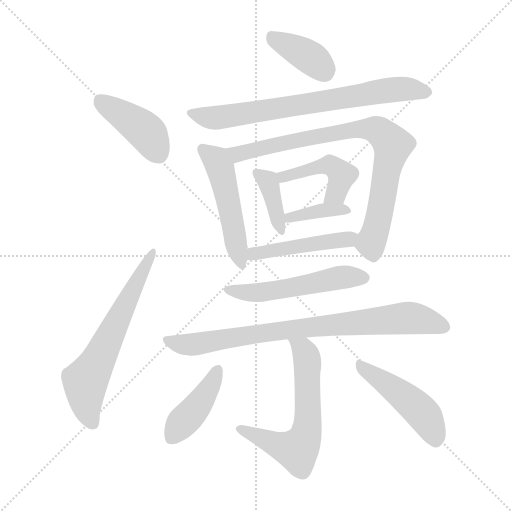
t = 0.00 s
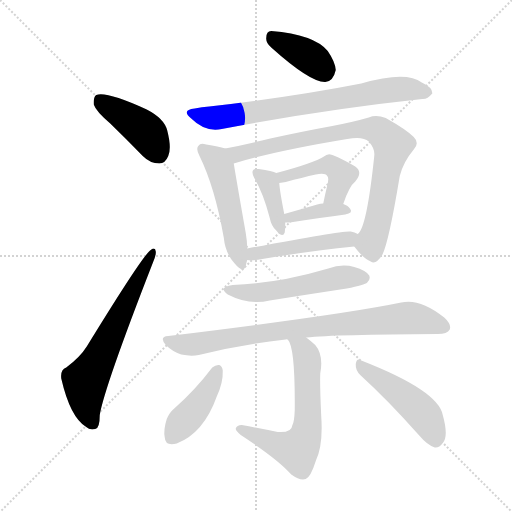
t = 2.06 s
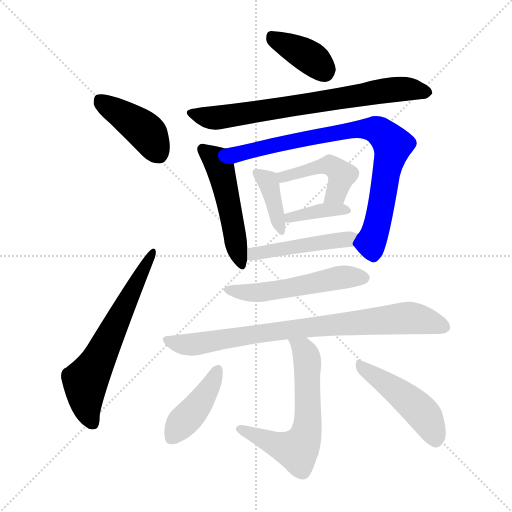
t = 4.11 s
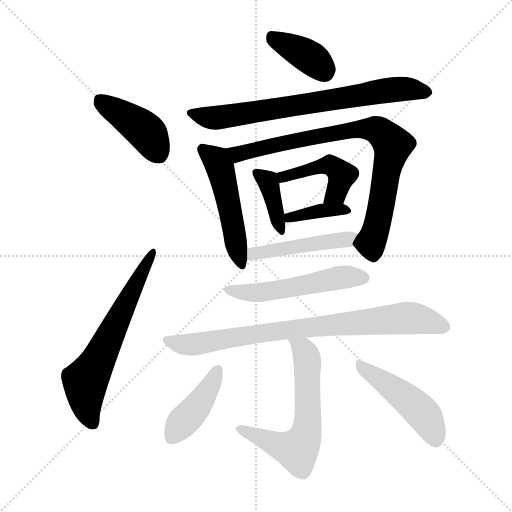
t = 6.17 s
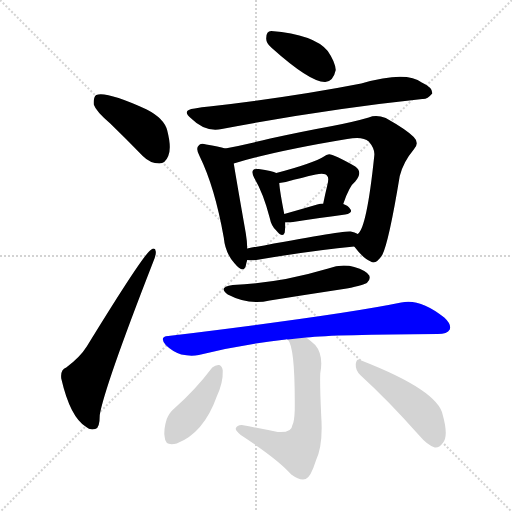
t = 8.22 s
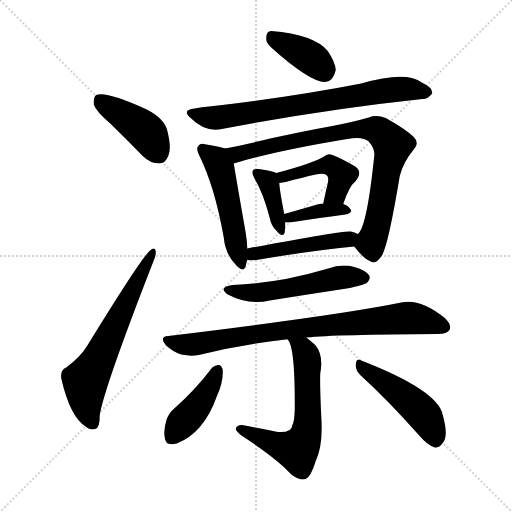
t = 10.28 s

The animated SVG that drew these frames (rendered in a browser with its animation timeline set to each time). Animation: 15 CSS @keyframes rules; one cycle of 10.28 s.

<svg version="1.1" viewBox="0 0 1024 1024" xmlns="http://www.w3.org/2000/svg">
  <g stroke="lightgray" stroke-dasharray="1,1" stroke-width="1" transform="scale(4, 4)">
    <line x1="0" y1="0" x2="256" y2="256"></line>
    <line x1="256" y1="0" x2="0" y2="256"></line>
    <line x1="128" y1="0" x2="128" y2="256"></line>
    <line x1="0" y1="128" x2="256" y2="128"></line>
  </g>
<g transform="scale(1, -1) translate(0, -900)">
   <style type="text/css">
    @keyframes keyframes0 {
      from {
       stroke: blue;
       stroke-dashoffset: 421;
       stroke-width: 128;
       }
       58% {
       animation-timing-function: step-end;
       stroke: blue;
       stroke-dashoffset: 0;
       stroke-width: 128;
       }
       to {
       stroke: black;
       stroke-width: 1024;
       }
       }
       #make-me-a-hanzi-animation-0 {
         animation: keyframes0 0.592611s both;
         animation-delay: 0.000000s;
         animation-timing-function: linear;
       }
    @keyframes keyframes1 {
      from {
       stroke: blue;
       stroke-dashoffset: 630;
       stroke-width: 128;
       }
       67% {
       animation-timing-function: step-end;
       stroke: blue;
       stroke-dashoffset: 0;
       stroke-width: 128;
       }
       to {
       stroke: black;
       stroke-width: 1024;
       }
       }
       #make-me-a-hanzi-animation-1 {
         animation: keyframes1 0.762695s both;
         animation-delay: 0.592611s;
         animation-timing-function: linear;
       }
    @keyframes keyframes2 {
      from {
       stroke: blue;
       stroke-dashoffset: 384;
       stroke-width: 128;
       }
       56% {
       animation-timing-function: step-end;
       stroke: blue;
       stroke-dashoffset: 0;
       stroke-width: 128;
       }
       to {
       stroke: black;
       stroke-width: 1024;
       }
       }
       #make-me-a-hanzi-animation-2 {
         animation: keyframes2 0.562500s both;
         animation-delay: 1.355306s;
         animation-timing-function: linear;
       }
    @keyframes keyframes3 {
      from {
       stroke: blue;
       stroke-dashoffset: 731;
       stroke-width: 128;
       }
       70% {
       animation-timing-function: step-end;
       stroke: blue;
       stroke-dashoffset: 0;
       stroke-width: 128;
       }
       to {
       stroke: black;
       stroke-width: 1024;
       }
       }
       #make-me-a-hanzi-animation-3 {
         animation: keyframes3 0.844889s both;
         animation-delay: 1.917806s;
         animation-timing-function: linear;
       }
    @keyframes keyframes4 {
      from {
       stroke: blue;
       stroke-dashoffset: 502;
       stroke-width: 128;
       }
       62% {
       animation-timing-function: step-end;
       stroke: blue;
       stroke-dashoffset: 0;
       stroke-width: 128;
       }
       to {
       stroke: black;
       stroke-width: 1024;
       }
       }
       #make-me-a-hanzi-animation-4 {
         animation: keyframes4 0.658529s both;
         animation-delay: 2.762695s;
         animation-timing-function: linear;
       }
    @keyframes keyframes5 {
      from {
       stroke: blue;
       stroke-dashoffset: 824;
       stroke-width: 128;
       }
       73% {
       animation-timing-function: step-end;
       stroke: blue;
       stroke-dashoffset: 0;
       stroke-width: 128;
       }
       to {
       stroke: black;
       stroke-width: 1024;
       }
       }
       #make-me-a-hanzi-animation-5 {
         animation: keyframes5 0.920573s both;
         animation-delay: 3.421224s;
         animation-timing-function: linear;
       }
    @keyframes keyframes6 {
      from {
       stroke: blue;
       stroke-dashoffset: 386;
       stroke-width: 128;
       }
       56% {
       animation-timing-function: step-end;
       stroke: blue;
       stroke-dashoffset: 0;
       stroke-width: 128;
       }
       to {
       stroke: black;
       stroke-width: 1024;
       }
       }
       #make-me-a-hanzi-animation-6 {
         animation: keyframes6 0.564128s both;
         animation-delay: 4.341797s;
         animation-timing-function: linear;
       }
    @keyframes keyframes7 {
      from {
       stroke: blue;
       stroke-dashoffset: 452;
       stroke-width: 128;
       }
       60% {
       animation-timing-function: step-end;
       stroke: blue;
       stroke-dashoffset: 0;
       stroke-width: 128;
       }
       to {
       stroke: black;
       stroke-width: 1024;
       }
       }
       #make-me-a-hanzi-animation-7 {
         animation: keyframes7 0.617839s both;
         animation-delay: 4.905924s;
         animation-timing-function: linear;
       }
    @keyframes keyframes8 {
      from {
       stroke: blue;
       stroke-dashoffset: 375;
       stroke-width: 128;
       }
       55% {
       animation-timing-function: step-end;
       stroke: blue;
       stroke-dashoffset: 0;
       stroke-width: 128;
       }
       to {
       stroke: black;
       stroke-width: 1024;
       }
       }
       #make-me-a-hanzi-animation-8 {
         animation: keyframes8 0.555176s both;
         animation-delay: 5.523763s;
         animation-timing-function: linear;
       }
    @keyframes keyframes9 {
      from {
       stroke: blue;
       stroke-dashoffset: 472;
       stroke-width: 128;
       }
       61% {
       animation-timing-function: step-end;
       stroke: blue;
       stroke-dashoffset: 0;
       stroke-width: 128;
       }
       to {
       stroke: black;
       stroke-width: 1024;
       }
       }
       #make-me-a-hanzi-animation-9 {
         animation: keyframes9 0.634115s both;
         animation-delay: 6.078939s;
         animation-timing-function: linear;
       }
    @keyframes keyframes10 {
      from {
       stroke: blue;
       stroke-dashoffset: 529;
       stroke-width: 128;
       }
       63% {
       animation-timing-function: step-end;
       stroke: blue;
       stroke-dashoffset: 0;
       stroke-width: 128;
       }
       to {
       stroke: black;
       stroke-width: 1024;
       }
       }
       #make-me-a-hanzi-animation-10 {
         animation: keyframes10 0.680501s both;
         animation-delay: 6.713053s;
         animation-timing-function: linear;
       }
    @keyframes keyframes11 {
      from {
       stroke: blue;
       stroke-dashoffset: 817;
       stroke-width: 128;
       }
       73% {
       animation-timing-function: step-end;
       stroke: blue;
       stroke-dashoffset: 0;
       stroke-width: 128;
       }
       to {
       stroke: black;
       stroke-width: 1024;
       }
       }
       #make-me-a-hanzi-animation-11 {
         animation: keyframes11 0.914876s both;
         animation-delay: 7.393555s;
         animation-timing-function: linear;
       }
    @keyframes keyframes12 {
      from {
       stroke: blue;
       stroke-dashoffset: 610;
       stroke-width: 128;
       }
       67% {
       animation-timing-function: step-end;
       stroke: blue;
       stroke-dashoffset: 0;
       stroke-width: 128;
       }
       to {
       stroke: black;
       stroke-width: 1024;
       }
       }
       #make-me-a-hanzi-animation-12 {
         animation: keyframes12 0.746419s both;
         animation-delay: 8.308431s;
         animation-timing-function: linear;
       }
    @keyframes keyframes13 {
      from {
       stroke: blue;
       stroke-dashoffset: 418;
       stroke-width: 128;
       }
       58% {
       animation-timing-function: step-end;
       stroke: blue;
       stroke-dashoffset: 0;
       stroke-width: 128;
       }
       to {
       stroke: black;
       stroke-width: 1024;
       }
       }
       #make-me-a-hanzi-animation-13 {
         animation: keyframes13 0.590169s both;
         animation-delay: 9.054850s;
         animation-timing-function: linear;
       }
    @keyframes keyframes14 {
      from {
       stroke: blue;
       stroke-dashoffset: 470;
       stroke-width: 128;
       }
       60% {
       animation-timing-function: step-end;
       stroke: blue;
       stroke-dashoffset: 0;
       stroke-width: 128;
       }
       to {
       stroke: black;
       stroke-width: 1024;
       }
       }
       #make-me-a-hanzi-animation-14 {
         animation: keyframes14 0.632487s both;
         animation-delay: 9.645020s;
         animation-timing-function: linear;
       }
</style>
<path d="M 220.5 653.0 Q 251.5 623.0 285.5 588.0 Q 300.5 573.0 318.5 573.0 Q 330.5 573.0 336.5 588.0 Q 343.5 604.0 334.5 639.0 Q 328.5 663.0 293.5 681.0 Q 212.5 718.0 192.5 710.0 Q 186.5 706.0 187.5 691.0 Q 191.5 678.0 220.5 653.0 Z" fill="lightgray"></path> 
<path d="M 132.5 165.0 Q 120.5 161.0 122.5 143.0 Q 140.5 65.0 172.5 46.0 Q 179.5 39.0 190.5 42.0 Q 199.5 43.0 199.5 70.0 Q 208.5 125.0 305.5 374.0 Q 312.5 390.0 311.5 397.0 Q 310.5 407.0 301.5 400.0 Q 286.5 391.0 173.5 207.0 Q 160.5 186.0 132.5 165.0 Z" fill="lightgray"></path> 
<path d="M 542.5 805.0 Q 620.5 735.0 650.5 736.0 Q 666.5 737.0 671.5 760.0 Q 670.5 776.0 655.5 798.0 Q 628.5 831.0 542.5 838.0 Q 532.5 838.0 532.5 824.0 Q 531.5 814.0 542.5 805.0 Z" fill="lightgray"></path> 
<path d="M 389.5 683.0 Q 361.5 680.0 382.5 663.0 Q 410.5 635.0 443.5 642.0 Q 647.5 681.0 844.5 702.0 Q 854.5 701.0 864.5 713.0 Q 865.5 725.0 843.5 735.0 Q 812.5 759.0 722.5 733.0 Q 584.5 706.0 418.5 687.0 Q 403.5 686.0 389.5 683.0 Z" fill="lightgray"></path> 
<path d="M 450.5 603.0 Q 437.5 607.0 412.5 611.0 Q 400.5 615.0 397.5 609.0 Q 390.5 603.0 399.5 587.0 Q 429.5 526.0 447.5 425.0 Q 450.5 394.0 468.5 374.0 Q 486.5 352.0 491.5 368.0 Q 492.5 374.0 494.5 380.0 L 494.5 403.0 Q 494.5 416.0 491.5 434.0 Q 472.5 542.0 467.5 573.0 C 463.5 600.0 463.5 600.0 450.5 603.0 Z" fill="lightgray"></path> 
<path d="M 708.5 407.0 Q 726.5 383.0 741.5 377.0 Q 751.5 370.0 764.5 390.0 Q 777.5 415.0 799.5 548.0 Q 806.5 576.0 827.5 601.0 Q 839.5 614.0 827.5 626.0 Q 812.5 641.0 771.5 664.0 Q 752.5 671.0 737.5 665.0 Q 706.5 656.0 664.5 648.0 Q 609.5 638.0 540.5 623.0 Q 491.5 611.0 450.5 603.0 C 421.5 597.0 438.5 565.0 467.5 573.0 Q 549.5 598.0 694.5 622.0 Q 725.5 628.0 737.5 617.0 Q 750.5 602.0 748.5 588.0 Q 733.5 444.0 715.5 432.0 C 703.5 412.0 703.5 412.0 708.5 407.0 Z" fill="lightgray"></path> 
<path d="M 552.5 554.0 Q 545.5 558.0 517.5 562.0 Q 508.5 563.0 506.5 560.0 Q 502.5 556.0 508.5 544.0 Q 526.5 514.0 539.5 464.0 Q 542.5 448.0 552.5 439.0 Q 565.5 423.0 569.5 435.0 Q 570.5 442.0 570.5 455.0 L 568.5 472.0 Q 559.5 518.0 558.5 534.0 C 556.5 552.0 556.5 552.0 552.5 554.0 Z" fill="lightgray"></path> 
<path d="M 686.5 492.0 Q 698.5 528.0 710.5 537.0 Q 726.5 556.0 710.5 567.0 Q 662.5 594.0 656.5 591.0 Q 652.5 591.0 649.5 588.0 Q 625.5 573.0 552.5 554.0 C 523.5 546.0 528.5 530.0 558.5 534.0 Q 565.5 535.0 571.5 536.0 Q 604.5 545.0 631.5 551.0 Q 650.5 555.0 654.5 548.0 Q 658.5 545.0 654.5 529.0 Q 650.5 513.0 646.5 493.0 C 640.5 464.0 676.5 464.0 686.5 492.0 Z" fill="lightgray"></path> 
<path d="M 570.5 455.0 Q 573.5 455.0 579.5 455.0 Q 643.5 465.0 690.5 471.0 Q 706.5 474.0 700.5 482.0 Q 696.5 489.0 686.5 492.0 L 646.5 493.0 Q 640.5 493.0 634.5 491.0 Q 600.5 481.0 568.5 472.0 C 539.5 464.0 540.5 455.0 570.5 455.0 Z" fill="lightgray"></path> 
<path d="M 494.5 380.0 Q 501.5 379.0 512.5 380.0 Q 624.5 399.0 708.5 407.0 C 738.5 410.0 742.5 419.0 715.5 432.0 Q 709.5 436.0 701.5 437.0 Q 689.5 440.0 494.5 403.0 C 465.5 397.0 464.5 382.0 494.5 380.0 Z" fill="lightgray"></path> 
<path d="M 465.5 330.0 Q 434.5 326.0 455.5 311.0 Q 497.5 289.0 539.5 299.0 Q 614.5 311.0 693.5 323.0 Q 729.5 330.0 734.5 335.0 Q 741.5 341.0 738.5 349.0 Q 732.5 359.0 708.5 366.0 Q 683.5 373.0 656.5 363.0 Q 616.5 351.0 571.5 342.0 Q 522.5 333.0 465.5 330.0 Z" fill="lightgray"></path> 
<path d="M 612.5 225.0 Q 670.5 231.0 875.5 232.0 Q 894.5 232.0 899.5 241.0 Q 903.5 251.0 888.5 265.0 Q 839.5 304.0 802.5 295.0 Q 681.5 270.0 336.5 228.0 Q 317.5 227.0 331.5 210.0 Q 344.5 197.0 362.5 191.0 Q 381.5 187.0 397.5 190.0 Q 479.5 211.0 571.5 221.0 Q 572.5 222.0 575.5 221.0 L 612.5 225.0 Z" fill="lightgray"></path> 
<path d="M 575.5 221.0 Q 590.5 206.0 589.5 80.0 Q 588.5 55.0 584.5 49.0 Q 583.5 34.0 555.5 36.0 Q 521.5 43.0 483.5 50.0 Q 473.5 50.0 471.5 43.0 Q 470.5 39.0 481.5 30.0 Q 556.5 -19.0 582.5 -49.0 Q 600.5 -62.0 611.5 -58.0 Q 621.5 -54.0 631.5 -22.0 Q 646.5 9.0 642.5 67.0 Q 639.5 130.0 640.5 153.0 Q 647.5 190.0 630.5 210.0 Q 620.5 219.0 612.5 225.0 C 589.5 244.0 561.5 248.0 575.5 221.0 Z" fill="lightgray"></path> 
<path d="M 424.5 165.0 Q 390.5 120.0 348.5 83.0 Q 339.5 76.0 333.5 62.0 Q 326.5 40.0 329.5 25.0 Q 330.5 7.0 353.5 13.0 Q 407.5 34.0 433.5 107.0 Q 446.5 135.0 445.5 159.0 Q 444.5 168.0 438.5 170.0 Q 431.5 171.0 424.5 165.0 Z" fill="lightgray"></path> 
<path d="M 721.5 149.0 Q 775.5 100.0 838.5 29.0 Q 854.5 10.0 869.5 5.0 Q 878.5 4.0 885.5 14.0 Q 897.5 27.0 885.5 70.0 Q 876.5 119.0 722.5 179.0 Q 713.5 185.0 711.5 172.0 Q 710.5 159.0 721.5 149.0 Z" fill="lightgray"></path> 
      <clipPath id="make-me-a-hanzi-clip-0">
      <path d="M 220.5 653.0 Q 251.5 623.0 285.5 588.0 Q 300.5 573.0 318.5 573.0 Q 330.5 573.0 336.5 588.0 Q 343.5 604.0 334.5 639.0 Q 328.5 663.0 293.5 681.0 Q 212.5 718.0 192.5 710.0 Q 186.5 706.0 187.5 691.0 Q 191.5 678.0 220.5 653.0 Z" fill="lightgray"></path>
      </clipPath>
      <path clip-path="url(#make-me-a-hanzi-clip-0)" d="M 197.5 702.0 L 290.5 638.0 L 317.5 593.0 " fill="none" id="make-me-a-hanzi-animation-0" stroke-dasharray="293 586" stroke-linecap="round"></path>

      <clipPath id="make-me-a-hanzi-clip-1">
      <path d="M 132.5 165.0 Q 120.5 161.0 122.5 143.0 Q 140.5 65.0 172.5 46.0 Q 179.5 39.0 190.5 42.0 Q 199.5 43.0 199.5 70.0 Q 208.5 125.0 305.5 374.0 Q 312.5 390.0 311.5 397.0 Q 310.5 407.0 301.5 400.0 Q 286.5 391.0 173.5 207.0 Q 160.5 186.0 132.5 165.0 Z" fill="lightgray"></path>
      </clipPath>
      <path clip-path="url(#make-me-a-hanzi-clip-1)" d="M 184.5 54.0 L 173.5 82.0 L 170.5 136.0 L 304.5 393.0 " fill="none" id="make-me-a-hanzi-animation-1" stroke-dasharray="502 1004" stroke-linecap="round"></path>

      <clipPath id="make-me-a-hanzi-clip-2">
      <path d="M 542.5 805.0 Q 620.5 735.0 650.5 736.0 Q 666.5 737.0 671.5 760.0 Q 670.5 776.0 655.5 798.0 Q 628.5 831.0 542.5 838.0 Q 532.5 838.0 532.5 824.0 Q 531.5 814.0 542.5 805.0 Z" fill="lightgray"></path>
      </clipPath>
      <path clip-path="url(#make-me-a-hanzi-clip-2)" d="M 543.5 827.0 L 623.5 783.0 L 648.5 756.0 " fill="none" id="make-me-a-hanzi-animation-2" stroke-dasharray="256 512" stroke-linecap="round"></path>

      <clipPath id="make-me-a-hanzi-clip-3">
      <path d="M 389.5 683.0 Q 361.5 680.0 382.5 663.0 Q 410.5 635.0 443.5 642.0 Q 647.5 681.0 844.5 702.0 Q 854.5 701.0 864.5 713.0 Q 865.5 725.0 843.5 735.0 Q 812.5 759.0 722.5 733.0 Q 584.5 706.0 418.5 687.0 Q 403.5 686.0 389.5 683.0 Z" fill="lightgray"></path>
      </clipPath>
      <path clip-path="url(#make-me-a-hanzi-clip-3)" d="M 384.5 674.0 L 426.5 664.0 L 788.5 721.0 L 853.5 715.0 " fill="none" id="make-me-a-hanzi-animation-3" stroke-dasharray="603 1206" stroke-linecap="round"></path>

      <clipPath id="make-me-a-hanzi-clip-4">
      <path d="M 450.5 603.0 Q 437.5 607.0 412.5 611.0 Q 400.5 615.0 397.5 609.0 Q 390.5 603.0 399.5 587.0 Q 429.5 526.0 447.5 425.0 Q 450.5 394.0 468.5 374.0 Q 486.5 352.0 491.5 368.0 Q 492.5 374.0 494.5 380.0 L 494.5 403.0 Q 494.5 416.0 491.5 434.0 Q 472.5 542.0 467.5 573.0 C 463.5 600.0 463.5 600.0 450.5 603.0 Z" fill="lightgray"></path>
      </clipPath>
      <path clip-path="url(#make-me-a-hanzi-clip-4)" d="M 406.5 601.0 L 429.5 583.0 L 440.5 564.0 L 480.5 373.0 " fill="none" id="make-me-a-hanzi-animation-4" stroke-dasharray="374 748" stroke-linecap="round"></path>

      <clipPath id="make-me-a-hanzi-clip-5">
      <path d="M 708.5 407.0 Q 726.5 383.0 741.5 377.0 Q 751.5 370.0 764.5 390.0 Q 777.5 415.0 799.5 548.0 Q 806.5 576.0 827.5 601.0 Q 839.5 614.0 827.5 626.0 Q 812.5 641.0 771.5 664.0 Q 752.5 671.0 737.5 665.0 Q 706.5 656.0 664.5 648.0 Q 609.5 638.0 540.5 623.0 Q 491.5 611.0 450.5 603.0 C 421.5 597.0 438.5 565.0 467.5 573.0 Q 549.5 598.0 694.5 622.0 Q 725.5 628.0 737.5 617.0 Q 750.5 602.0 748.5 588.0 Q 733.5 444.0 715.5 432.0 C 703.5 412.0 703.5 412.0 708.5 407.0 Z" fill="lightgray"></path>
      </clipPath>
      <path clip-path="url(#make-me-a-hanzi-clip-5)" d="M 458.5 601.0 L 480.5 593.0 L 707.5 641.0 L 736.5 643.0 L 764.5 634.0 L 785.5 610.0 L 757.5 463.0 L 741.5 414.0 L 747.5 394.0 " fill="none" id="make-me-a-hanzi-animation-5" stroke-dasharray="696 1392" stroke-linecap="round"></path>

      <clipPath id="make-me-a-hanzi-clip-6">
      <path d="M 552.5 554.0 Q 545.5 558.0 517.5 562.0 Q 508.5 563.0 506.5 560.0 Q 502.5 556.0 508.5 544.0 Q 526.5 514.0 539.5 464.0 Q 542.5 448.0 552.5 439.0 Q 565.5 423.0 569.5 435.0 Q 570.5 442.0 570.5 455.0 L 568.5 472.0 Q 559.5 518.0 558.5 534.0 C 556.5 552.0 556.5 552.0 552.5 554.0 Z" fill="lightgray"></path>
      </clipPath>
      <path clip-path="url(#make-me-a-hanzi-clip-6)" d="M 513.5 555.0 L 535.5 538.0 L 561.5 439.0 " fill="none" id="make-me-a-hanzi-animation-6" stroke-dasharray="258 516" stroke-linecap="round"></path>

      <clipPath id="make-me-a-hanzi-clip-7">
      <path d="M 686.5 492.0 Q 698.5 528.0 710.5 537.0 Q 726.5 556.0 710.5 567.0 Q 662.5 594.0 656.5 591.0 Q 652.5 591.0 649.5 588.0 Q 625.5 573.0 552.5 554.0 C 523.5 546.0 528.5 530.0 558.5 534.0 Q 565.5 535.0 571.5 536.0 Q 604.5 545.0 631.5 551.0 Q 650.5 555.0 654.5 548.0 Q 658.5 545.0 654.5 529.0 Q 650.5 513.0 646.5 493.0 C 640.5 464.0 676.5 464.0 686.5 492.0 Z" fill="lightgray"></path>
      </clipPath>
      <path clip-path="url(#make-me-a-hanzi-clip-7)" d="M 564.5 541.0 L 567.5 548.0 L 583.5 553.0 L 660.5 569.0 L 683.5 551.0 L 672.5 513.0 L 653.5 498.0 " fill="none" id="make-me-a-hanzi-animation-7" stroke-dasharray="324 648" stroke-linecap="round"></path>

      <clipPath id="make-me-a-hanzi-clip-8">
      <path d="M 570.5 455.0 Q 573.5 455.0 579.5 455.0 Q 643.5 465.0 690.5 471.0 Q 706.5 474.0 700.5 482.0 Q 696.5 489.0 686.5 492.0 L 646.5 493.0 Q 640.5 493.0 634.5 491.0 Q 600.5 481.0 568.5 472.0 C 539.5 464.0 540.5 455.0 570.5 455.0 Z" fill="lightgray"></path>
      </clipPath>
      <path clip-path="url(#make-me-a-hanzi-clip-8)" d="M 575.5 460.0 L 642.5 479.0 L 691.5 480.0 " fill="none" id="make-me-a-hanzi-animation-8" stroke-dasharray="247 494" stroke-linecap="round"></path>

      <clipPath id="make-me-a-hanzi-clip-9">
      <path d="M 494.5 380.0 Q 501.5 379.0 512.5 380.0 Q 624.5 399.0 708.5 407.0 C 738.5 410.0 742.5 419.0 715.5 432.0 Q 709.5 436.0 701.5 437.0 Q 689.5 440.0 494.5 403.0 C 465.5 397.0 464.5 382.0 494.5 380.0 Z" fill="lightgray"></path>
      </clipPath>
      <path clip-path="url(#make-me-a-hanzi-clip-9)" d="M 498.5 386.0 L 510.5 396.0 L 519.5 393.0 L 560.5 404.0 L 692.5 421.0 L 706.5 428.0 " fill="none" id="make-me-a-hanzi-animation-9" stroke-dasharray="344 688" stroke-linecap="round"></path>

      <clipPath id="make-me-a-hanzi-clip-10">
      <path d="M 465.5 330.0 Q 434.5 326.0 455.5 311.0 Q 497.5 289.0 539.5 299.0 Q 614.5 311.0 693.5 323.0 Q 729.5 330.0 734.5 335.0 Q 741.5 341.0 738.5 349.0 Q 732.5 359.0 708.5 366.0 Q 683.5 373.0 656.5 363.0 Q 616.5 351.0 571.5 342.0 Q 522.5 333.0 465.5 330.0 Z" fill="lightgray"></path>
      </clipPath>
      <path clip-path="url(#make-me-a-hanzi-clip-10)" d="M 458.5 322.0 L 480.5 315.0 L 529.5 316.0 L 679.5 345.0 L 727.5 345.0 " fill="none" id="make-me-a-hanzi-animation-10" stroke-dasharray="401 802" stroke-linecap="round"></path>

      <clipPath id="make-me-a-hanzi-clip-11">
      <path d="M 612.5 225.0 Q 670.5 231.0 875.5 232.0 Q 894.5 232.0 899.5 241.0 Q 903.5 251.0 888.5 265.0 Q 839.5 304.0 802.5 295.0 Q 681.5 270.0 336.5 228.0 Q 317.5 227.0 331.5 210.0 Q 344.5 197.0 362.5 191.0 Q 381.5 187.0 397.5 190.0 Q 479.5 211.0 571.5 221.0 Q 572.5 222.0 575.5 221.0 L 612.5 225.0 Z" fill="lightgray"></path>
      </clipPath>
      <path clip-path="url(#make-me-a-hanzi-clip-11)" d="M 334.5 219.0 L 381.5 211.0 L 552.5 238.0 L 813.5 264.0 L 851.5 259.0 L 888.5 246.0 " fill="none" id="make-me-a-hanzi-animation-11" stroke-dasharray="689 1378" stroke-linecap="round"></path>

      <clipPath id="make-me-a-hanzi-clip-12">
      <path d="M 575.5 221.0 Q 590.5 206.0 589.5 80.0 Q 588.5 55.0 584.5 49.0 Q 583.5 34.0 555.5 36.0 Q 521.5 43.0 483.5 50.0 Q 473.5 50.0 471.5 43.0 Q 470.5 39.0 481.5 30.0 Q 556.5 -19.0 582.5 -49.0 Q 600.5 -62.0 611.5 -58.0 Q 621.5 -54.0 631.5 -22.0 Q 646.5 9.0 642.5 67.0 Q 639.5 130.0 640.5 153.0 Q 647.5 190.0 630.5 210.0 Q 620.5 219.0 612.5 225.0 C 589.5 244.0 561.5 248.0 575.5 221.0 Z" fill="lightgray"></path>
      </clipPath>
      <path clip-path="url(#make-me-a-hanzi-clip-12)" d="M 586.5 215.0 L 605.5 202.0 L 614.5 176.0 L 616.5 57.0 L 599.5 6.0 L 591.5 0.0 L 561.5 8.0 L 479.5 43.0 " fill="none" id="make-me-a-hanzi-animation-12" stroke-dasharray="482 964" stroke-linecap="round"></path>

      <clipPath id="make-me-a-hanzi-clip-13">
      <path d="M 424.5 165.0 Q 390.5 120.0 348.5 83.0 Q 339.5 76.0 333.5 62.0 Q 326.5 40.0 329.5 25.0 Q 330.5 7.0 353.5 13.0 Q 407.5 34.0 433.5 107.0 Q 446.5 135.0 445.5 159.0 Q 444.5 168.0 438.5 170.0 Q 431.5 171.0 424.5 165.0 Z" fill="lightgray"></path>
      </clipPath>
      <path clip-path="url(#make-me-a-hanzi-clip-13)" d="M 434.5 160.0 L 406.5 105.0 L 344.5 26.0 " fill="none" id="make-me-a-hanzi-animation-13" stroke-dasharray="290 580" stroke-linecap="round"></path>

      <clipPath id="make-me-a-hanzi-clip-14">
      <path d="M 721.5 149.0 Q 775.5 100.0 838.5 29.0 Q 854.5 10.0 869.5 5.0 Q 878.5 4.0 885.5 14.0 Q 897.5 27.0 885.5 70.0 Q 876.5 119.0 722.5 179.0 Q 713.5 185.0 711.5 172.0 Q 710.5 159.0 721.5 149.0 Z" fill="lightgray"></path>
      </clipPath>
      <path clip-path="url(#make-me-a-hanzi-clip-14)" d="M 722.5 167.0 L 839.5 80.0 L 858.5 53.0 L 870.5 20.0 " fill="none" id="make-me-a-hanzi-animation-14" stroke-dasharray="342 684" stroke-linecap="round"></path>

</g>
</svg>
